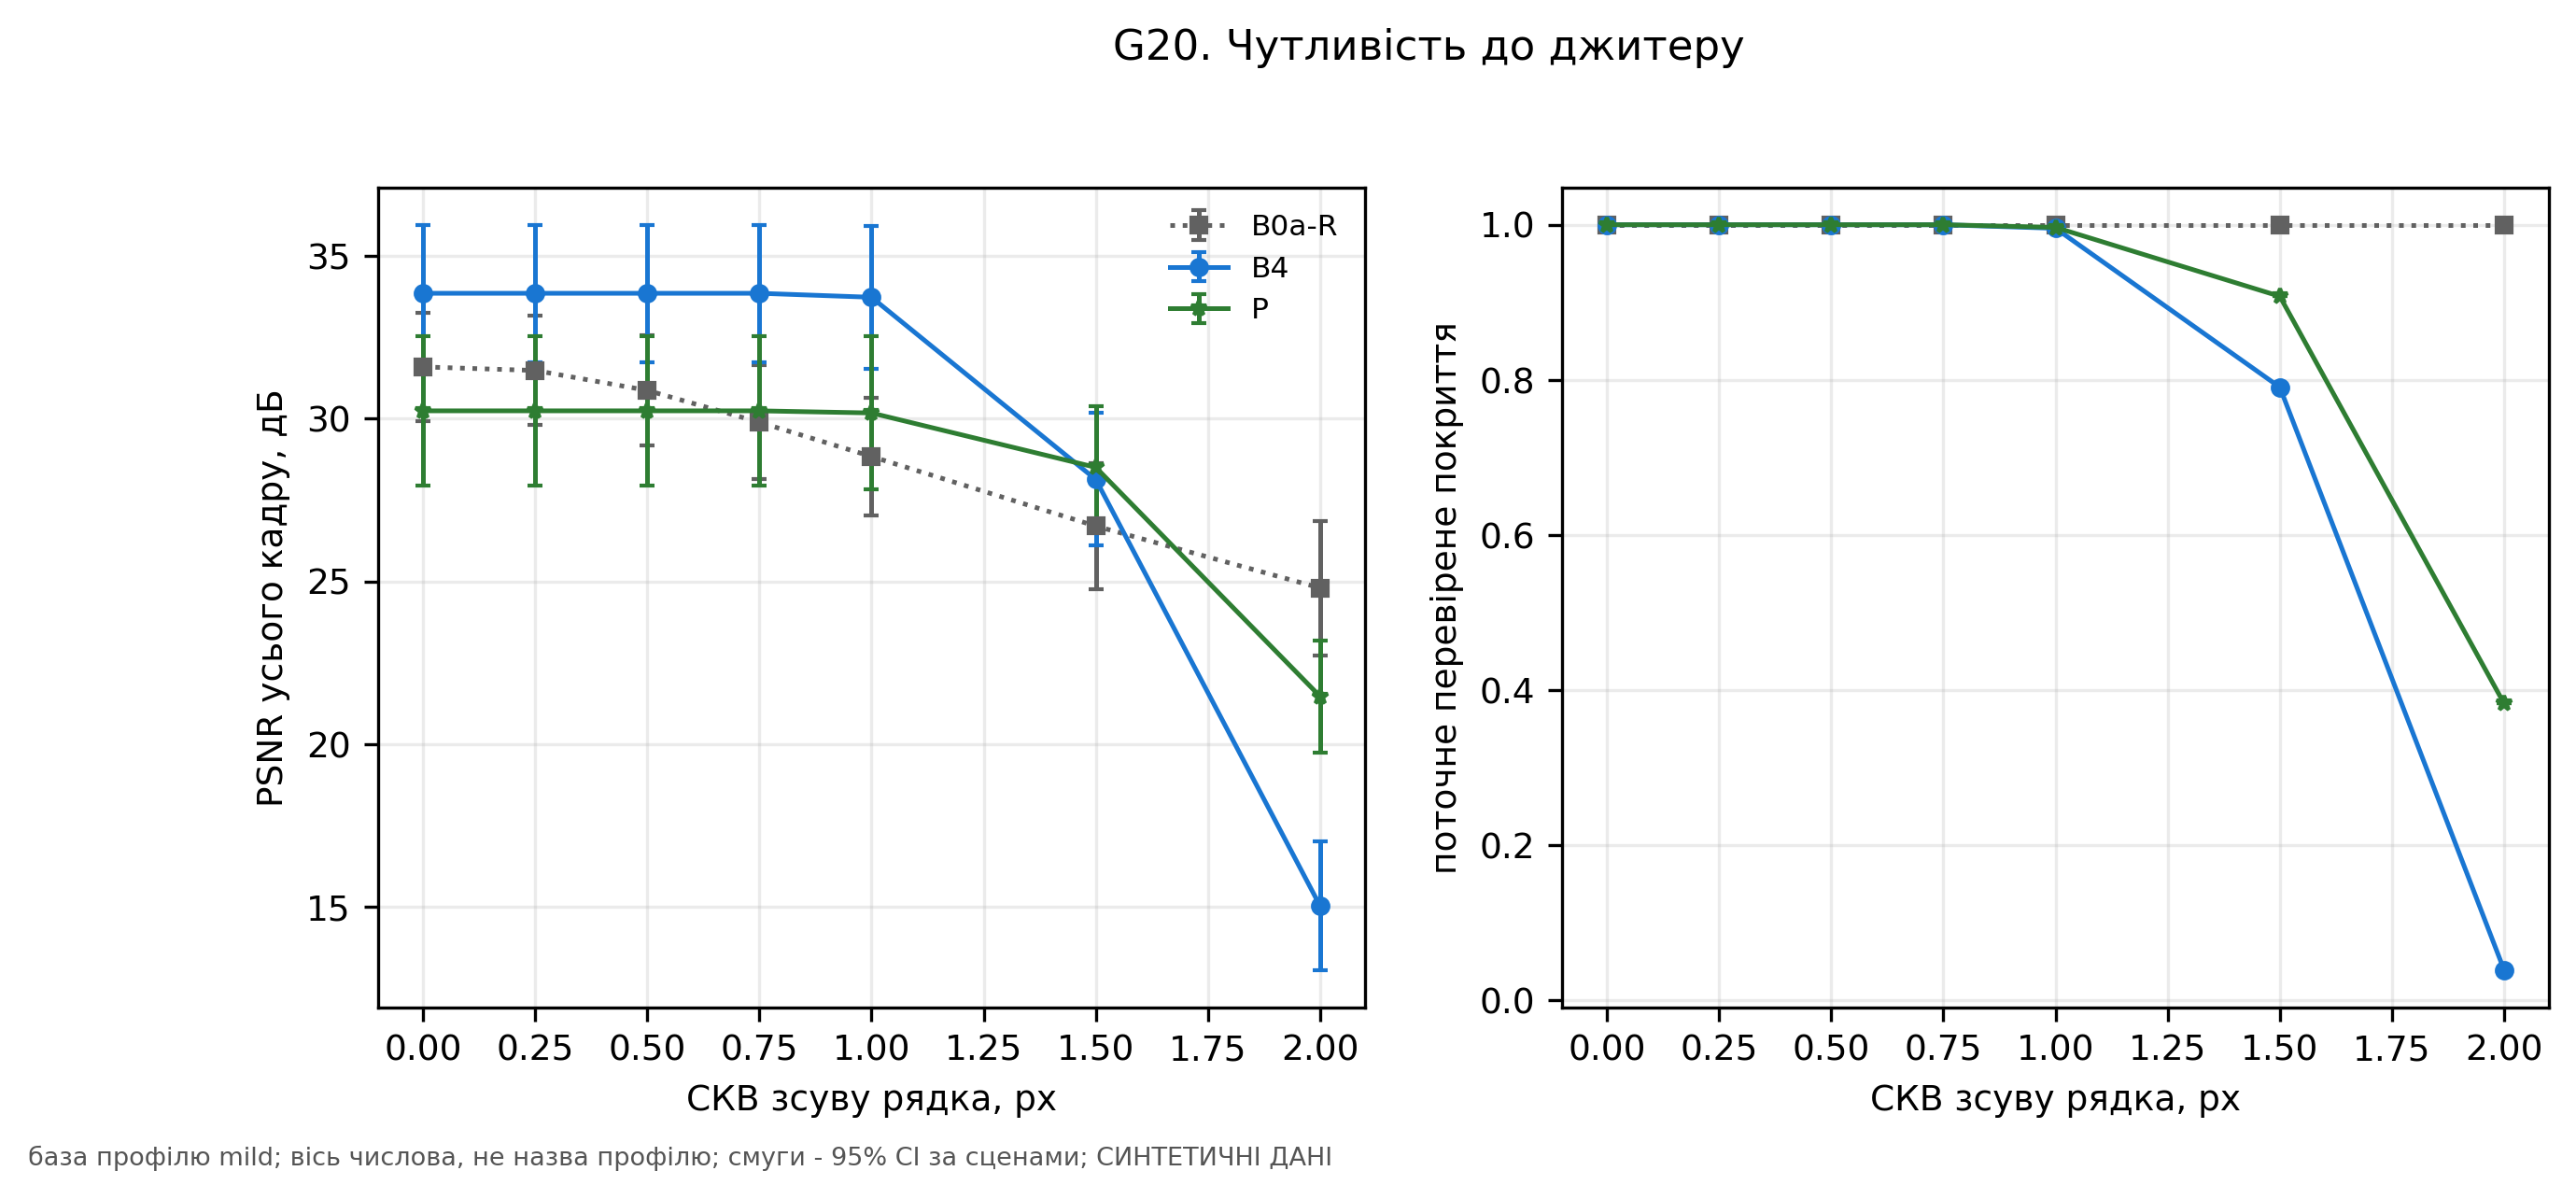

The data file committed next to this chart (first rows):
axis, coverage, method, n_scenes, psnr_full, value
line_jitter_sigma, , B0a-R, 6, 31.59, 0.0
line_jitter_sigma, , B0a-R, 6, 31.48, 0.25
line_jitter_sigma, , B0a-R, 6, 30.87, 0.5
line_jitter_sigma, , B0a-R, 6, 29.89, 0.75
line_jitter_sigma, , B0a-R, 6, 28.84, 1.0
line_jitter_sigma, , B0a-R, 6, 26.7, 1.5
line_jitter_sigma, , B0a-R, 6, 24.8, 2.0
line_jitter_sigma, , B4, 6, 33.85, 0.0
line_jitter_sigma, , B4, 6, 33.85, 0.25
line_jitter_sigma, , B4, 6, 33.85, 0.5
line_jitter_sigma, , B4, 6, 33.85, 0.75
line_jitter_sigma, , B4, 6, 33.73, 1.0
line_jitter_sigma, , B4, 6, 28.13, 1.5
line_jitter_sigma, , B4, 6, 15.03, 2.0
line_jitter_sigma, , P, 6, 30.24, 0.0
line_jitter_sigma, , P, 6, 30.24, 0.25
line_jitter_sigma, , P, 6, 30.24, 0.5
line_jitter_sigma, , P, 6, 30.24, 0.75
line_jitter_sigma, , P, 6, 30.18, 1.0
line_jitter_sigma, , P, 6, 28.5, 1.5
line_jitter_sigma, , P, 6, 21.47, 2.0
line_jitter_sigma, 1.0, B0a-R, 6, , 0.0
line_jitter_sigma, 1.0, B0a-R, 6, , 0.25
line_jitter_sigma, 1.0, B0a-R, 6, , 0.5
line_jitter_sigma, 1.0, B0a-R, 6, , 0.75
line_jitter_sigma, 1.0, B0a-R, 6, , 1.0
line_jitter_sigma, 1.0, B0a-R, 6, , 1.5
line_jitter_sigma, 1.0, B0a-R, 6, , 2.0
line_jitter_sigma, 1.0, B4, 6, , 0.0
line_jitter_sigma, 1.0, B4, 6, , 0.25
line_jitter_sigma, 1.0, B4, 6, , 0.5
line_jitter_sigma, 1.0, B4, 6, , 0.75
line_jitter_sigma, 0.9954, B4, 6, , 1.0
line_jitter_sigma, 0.7905, B4, 6, , 1.5
line_jitter_sigma, 0.03935, B4, 6, , 2.0
line_jitter_sigma, 1.0, P, 6, , 0.0
line_jitter_sigma, 1.0, P, 6, , 0.25
line_jitter_sigma, 1.0, P, 6, , 0.5
line_jitter_sigma, 1.0, P, 6, , 0.75
line_jitter_sigma, 0.9965, P, 6, , 1.0
line_jitter_sigma, 0.9077, P, 6, , 1.5
line_jitter_sigma, 0.3828, P, 6, , 2.0
